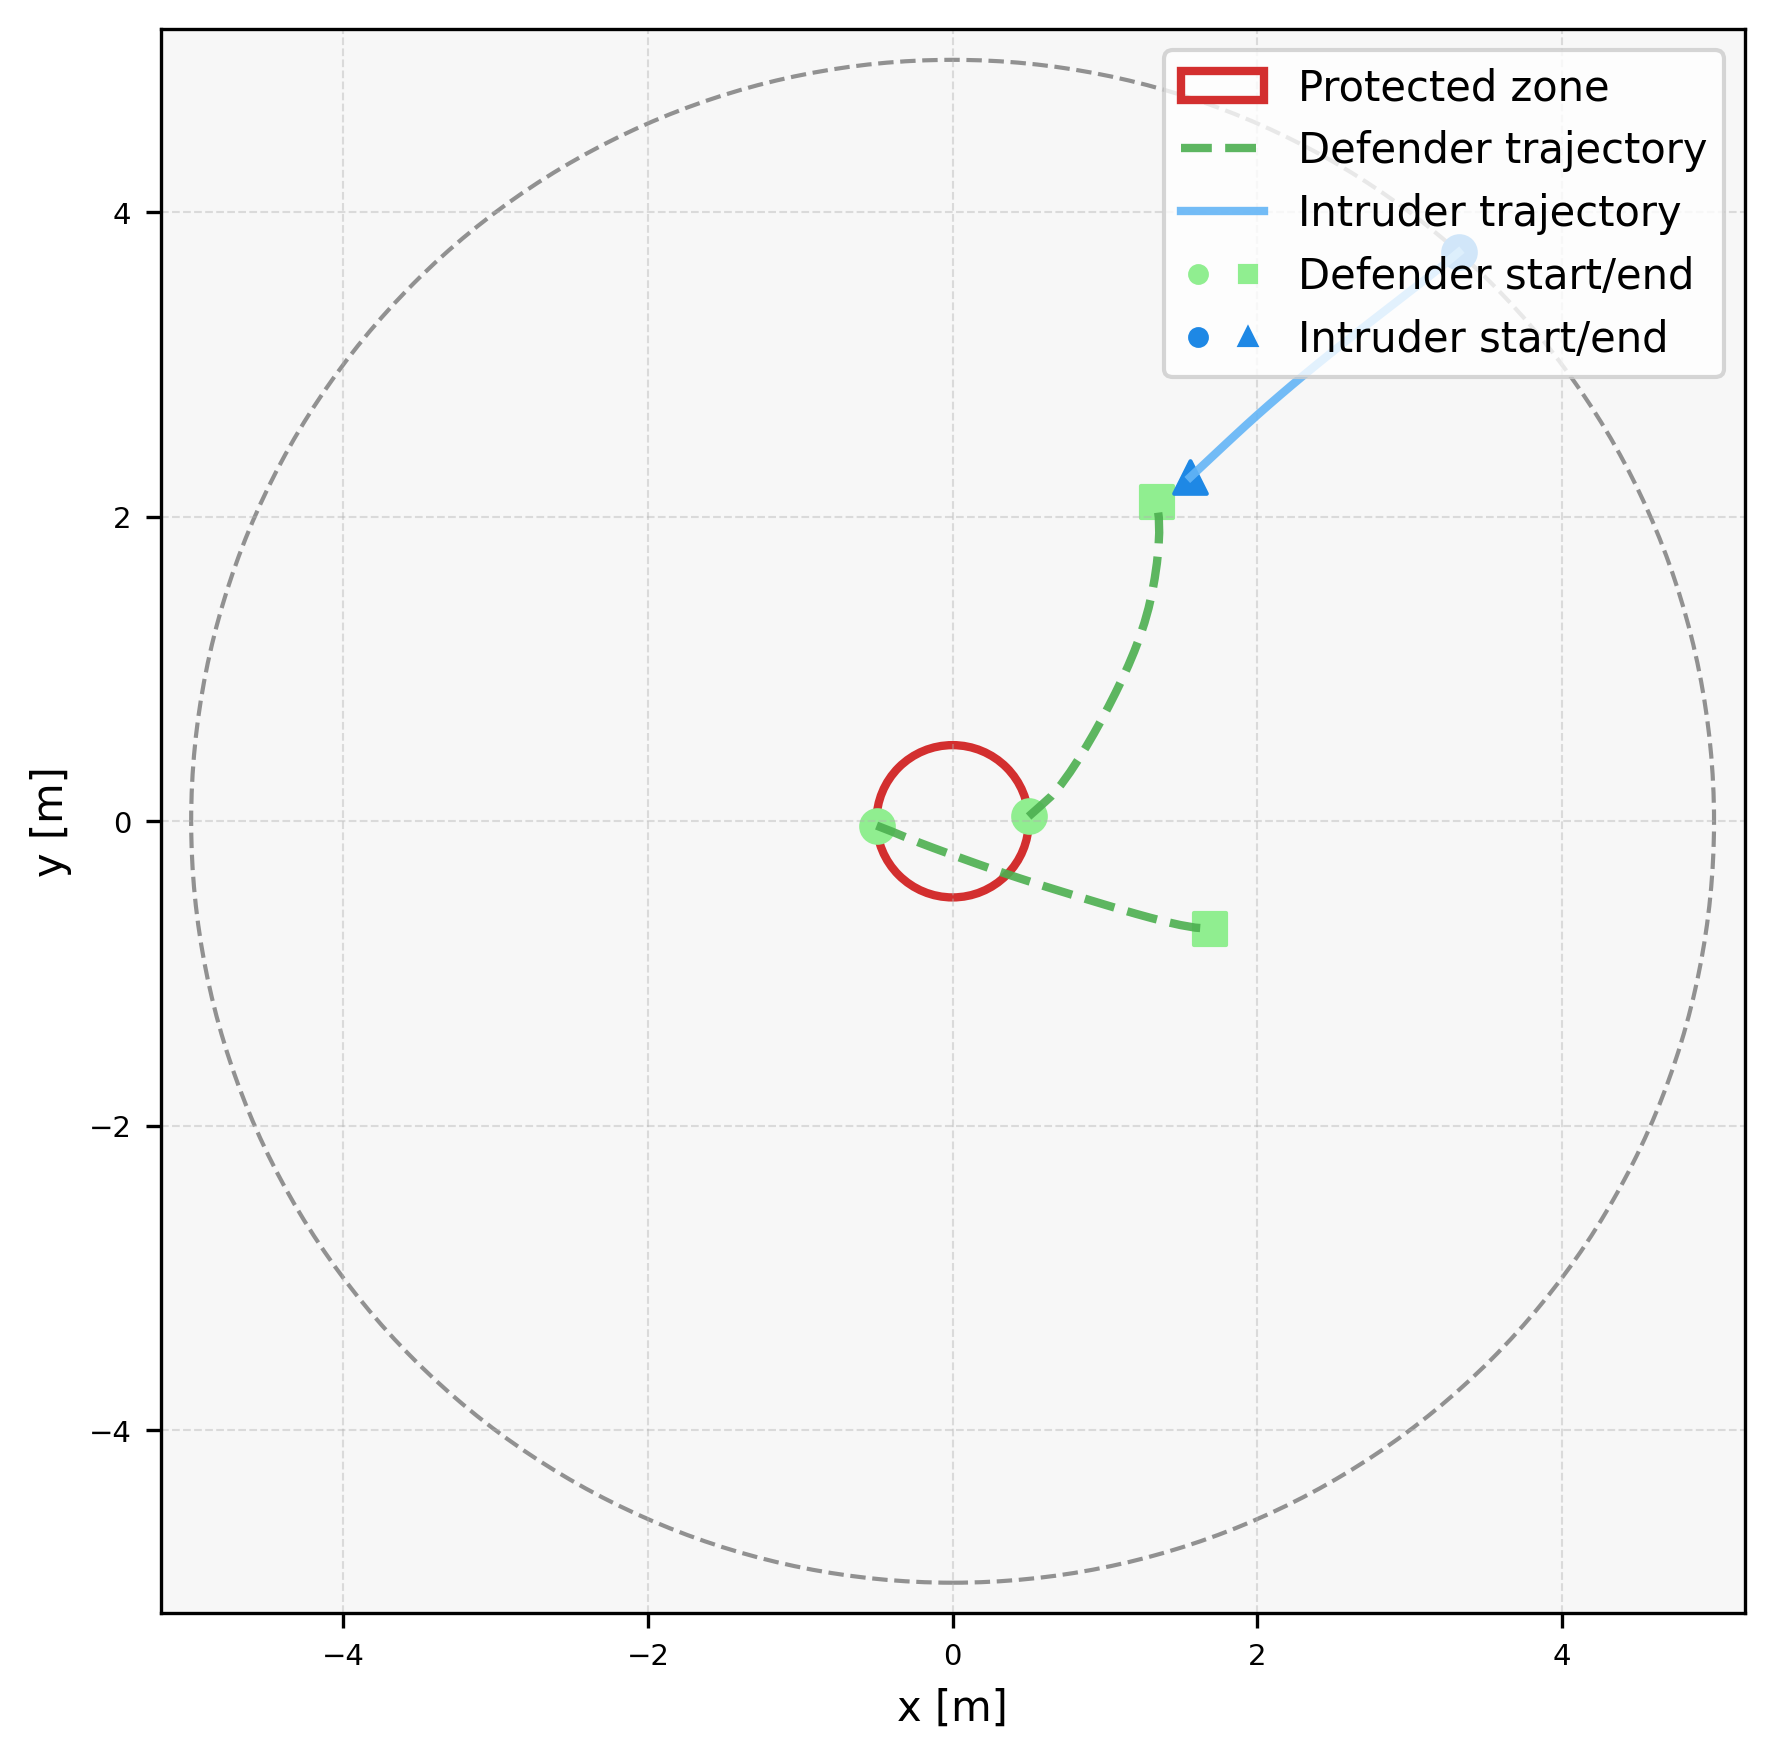

The file beside this chart, header and first rows:
episode, step, category, entity_type, entity_index, x, y, ellipse_width, ellipse_height, ellipse_angle_deg, time, captured, frame_phase, sticky_breach
3, 0, agent, defender, 0, 0.499, 0.0314, , , , 0.0, 0, native_pre_step, 0
3, 0, agent, defender, 1, -0.4992, -0.02836, , , , 0.0, 0, native_pre_step, 0
3, 0, agent, intruder, 0, 3.323, 3.736, , , , 0.0, 0, native_pre_step, 0
3, 1, agent, defender, 0, 0.5739, 0.09767, , , , 0.1, 0, native_pre_step, 0
3, 1, agent, defender, 1, -0.406, -0.06459, , , , 0.1, 0, native_pre_step, 0
3, 1, agent, intruder, 0, 3.246, 3.672, , , , 0.1, 0, native_pre_step, 0
3, 2, agent, defender, 0, 0.648, 0.1648, , , , 0.2, 0, native_pre_step, 0
3, 2, agent, defender, 1, -0.3135, -0.1027, , , , 0.2, 0, native_pre_step, 0
3, 2, agent, intruder, 0, 3.168, 3.609, , , , 0.2, 0, native_pre_step, 0
3, 3, agent, defender, 0, 0.7125, 0.2412, , , , 0.3, 0, native_pre_step, 0
3, 3, agent, defender, 1, -0.2205, -0.1394, , , , 0.3, 0, native_pre_step, 0
3, 3, agent, intruder, 0, 3.09, 3.547, , , , 0.3, 0, native_pre_step, 0
3, 4, agent, defender, 0, 0.771, 0.3224, , , , 0.4, 0, native_pre_step, 0
3, 4, agent, defender, 1, -0.127, -0.1749, , , , 0.4, 0, native_pre_step, 0
3, 4, agent, intruder, 0, 3.011, 3.486, , , , 0.4, 0, native_pre_step, 0
3, 5, agent, defender, 0, 0.8259, 0.4059, , , , 0.5, 0, native_pre_step, 0
3, 5, agent, defender, 1, -0.03318, -0.2095, , , , 0.5, 0, native_pre_step, 0
3, 5, agent, intruder, 0, 2.932, 3.424, , , , 0.5, 0, native_pre_step, 0
3, 6, agent, defender, 0, 0.8782, 0.4911, , , , 0.6, 0, native_pre_step, 0
3, 6, agent, defender, 1, 0.0608, -0.2436, , , , 0.6, 0, native_pre_step, 0
3, 6, agent, intruder, 0, 2.853, 3.363, , , , 0.6, 0, native_pre_step, 0
3, 7, agent, defender, 0, 0.9286, 0.5775, , , , 0.7, 0, native_pre_step, 0
3, 7, agent, defender, 1, 0.1549, -0.2774, , , , 0.7, 0, native_pre_step, 0
3, 7, agent, intruder, 0, 2.774, 3.302, , , , 0.7, 0, native_pre_step, 0
3, 8, agent, defender, 0, 0.9771, 0.665, , , , 0.8, 0, native_pre_step, 0
3, 8, agent, defender, 1, 0.2493, -0.3105, , , , 0.8, 0, native_pre_step, 0
3, 8, agent, intruder, 0, 2.695, 3.241, , , , 0.8, 0, native_pre_step, 0
3, 9, agent, defender, 0, 1.024, 0.7533, , , , 0.9, 0, native_pre_step, 0
3, 9, agent, defender, 1, 0.3439, -0.3427, , , , 0.9, 0, native_pre_step, 0
3, 9, agent, intruder, 0, 2.616, 3.179, , , , 0.9, 0, native_pre_step, 0
3, 10, agent, defender, 0, 1.069, 0.8424, , , , 1.0, 0, native_pre_step, 0
3, 10, agent, defender, 1, 0.4389, -0.3742, , , , 1.0, 0, native_pre_step, 0
3, 10, agent, intruder, 0, 2.538, 3.117, , , , 1.0, 0, native_pre_step, 0
3, 11, agent, defender, 0, 1.113, 0.9324, , , , 1.1, 0, native_pre_step, 0
3, 11, agent, defender, 1, 0.5341, -0.4048, , , , 1.1, 0, native_pre_step, 0
3, 11, agent, intruder, 0, 2.459, 3.055, , , , 1.1, 0, native_pre_step, 0
3, 12, agent, defender, 0, 1.154, 1.024, , , , 1.2, 0, native_pre_step, 0
3, 12, agent, defender, 1, 0.6295, -0.4348, , , , 1.2, 0, native_pre_step, 0
3, 12, agent, intruder, 0, 2.382, 2.992, , , , 1.2, 0, native_pre_step, 0
3, 13, agent, defender, 0, 1.193, 1.116, , , , 1.3, 0, native_pre_step, 0
3, 13, agent, defender, 1, 0.725, -0.4643, , , , 1.3, 0, native_pre_step, 0
3, 13, agent, intruder, 0, 2.305, 2.928, , , , 1.3, 0, native_pre_step, 0
3, 14, agent, defender, 0, 1.229, 1.209, , , , 1.4, 0, native_pre_step, 0
3, 14, agent, defender, 1, 0.8206, -0.4935, , , , 1.4, 0, native_pre_step, 0
3, 14, agent, intruder, 0, 2.228, 2.864, , , , 1.4, 0, native_pre_step, 0
3, 15, agent, defender, 0, 1.26, 1.304, , , , 1.5, 0, native_pre_step, 0
3, 15, agent, defender, 1, 0.9163, -0.5226, , , , 1.5, 0, native_pre_step, 0
3, 15, agent, intruder, 0, 2.152, 2.799, , , , 1.5, 0, native_pre_step, 0
3, 16, agent, defender, 0, 1.287, 1.4, , , , 1.6, 0, native_pre_step, 0
3, 16, agent, defender, 1, 1.012, -0.5515, , , , 1.6, 0, native_pre_step, 0
3, 16, agent, intruder, 0, 2.076, 2.734, , , , 1.6, 0, native_pre_step, 0
3, 17, agent, defender, 0, 1.309, 1.498, , , , 1.7, 0, native_pre_step, 0
3, 17, agent, defender, 1, 1.108, -0.58, , , , 1.7, 0, native_pre_step, 0
3, 17, agent, intruder, 0, 2.001, 2.668, , , , 1.7, 0, native_pre_step, 0
3, 18, agent, defender, 0, 1.327, 1.596, , , , 1.8, 0, native_pre_step, 0
3, 18, agent, defender, 1, 1.204, -0.6077, , , , 1.8, 0, native_pre_step, 0
3, 18, agent, intruder, 0, 1.927, 2.601, , , , 1.8, 0, native_pre_step, 0
3, 19, agent, defender, 0, 1.342, 1.695, , , , 1.9, 0, native_pre_step, 0
3, 19, agent, defender, 1, 1.3, -0.6342, , , , 1.9, 0, native_pre_step, 0
3, 19, agent, intruder, 0, 1.853, 2.533, , , , 1.9, 0, native_pre_step, 0
... 15 more rows
